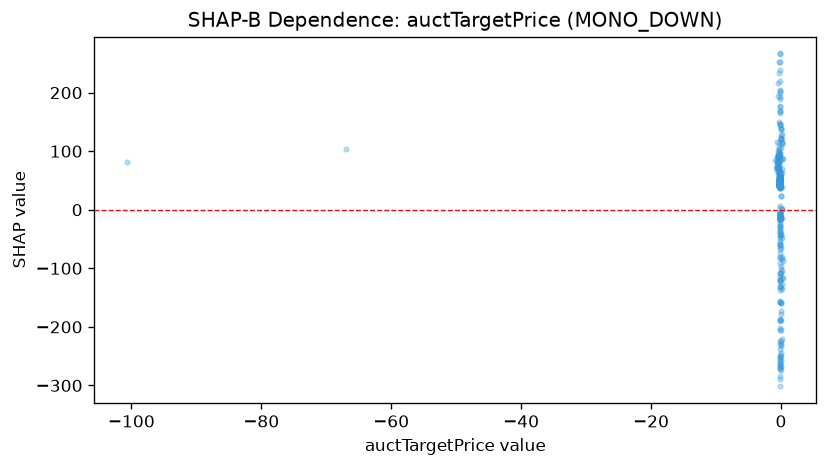

The data file committed next to this chart (first rows):
feature_value, shap_value
-0.8593, 85.66
-100.7, 81.35
-0.653, 65.66
-0.2919, 56.23
-0.2854, 45.21
-0.2066, 41.05
-0.1757, 42.71
-0.1689, 42.9
-0.2741, 43.69
-0.2413, 43.63
-0.2149, 40.09
-0.1571, 42.87
-0.1795, 40.19
-0.1389, -5.937
-0.1716, 59.78
-0.4568, 80.27
-0.1978, 60.93
-0.2247, 56.17
-0.1443, 57.72
-0.2057, 41.65
-0.2003, 41.85
-0.4559, 82.89
-0.2052, 50.18
-0.3522, 90.45
-0.3053, 56.19
-0.2267, 53.63
-0.2016, 54.06
-0.2707, 40.95
-0.2313, 99.45
-0.1619, 41.65
-0.3136, 73.32
-0.2976, 99.45
-0.2561, 53.64
-0.1764, 51.17
-0.6102, 83.05
-0.3085, 51.25
-0.2706, 50.31
-0.6673, 73.19
-0.3012, 50.31
-0.244, 42.68
-0.2872, 42.68
-0.2414, 50.31
-0.27, 55.01
-0.4894, 83.22
-0.2582, 44.03
-0.2521, 40.95
-0.225, 45.13
-0.1312, -14.2
-0.2455, 52.88
-0.2749, 40.95
-0.2343, 43.83
-0.1675, 45.54
-0.2683, 42.68
-0.2038, 47.47
-0.1857, 50.45
-0.2012, 41.05
-0.3687, 86.33
-0.4028, 82.61
-0.6539, 73.97
-0.2274, 47.89
... 316 more rows
